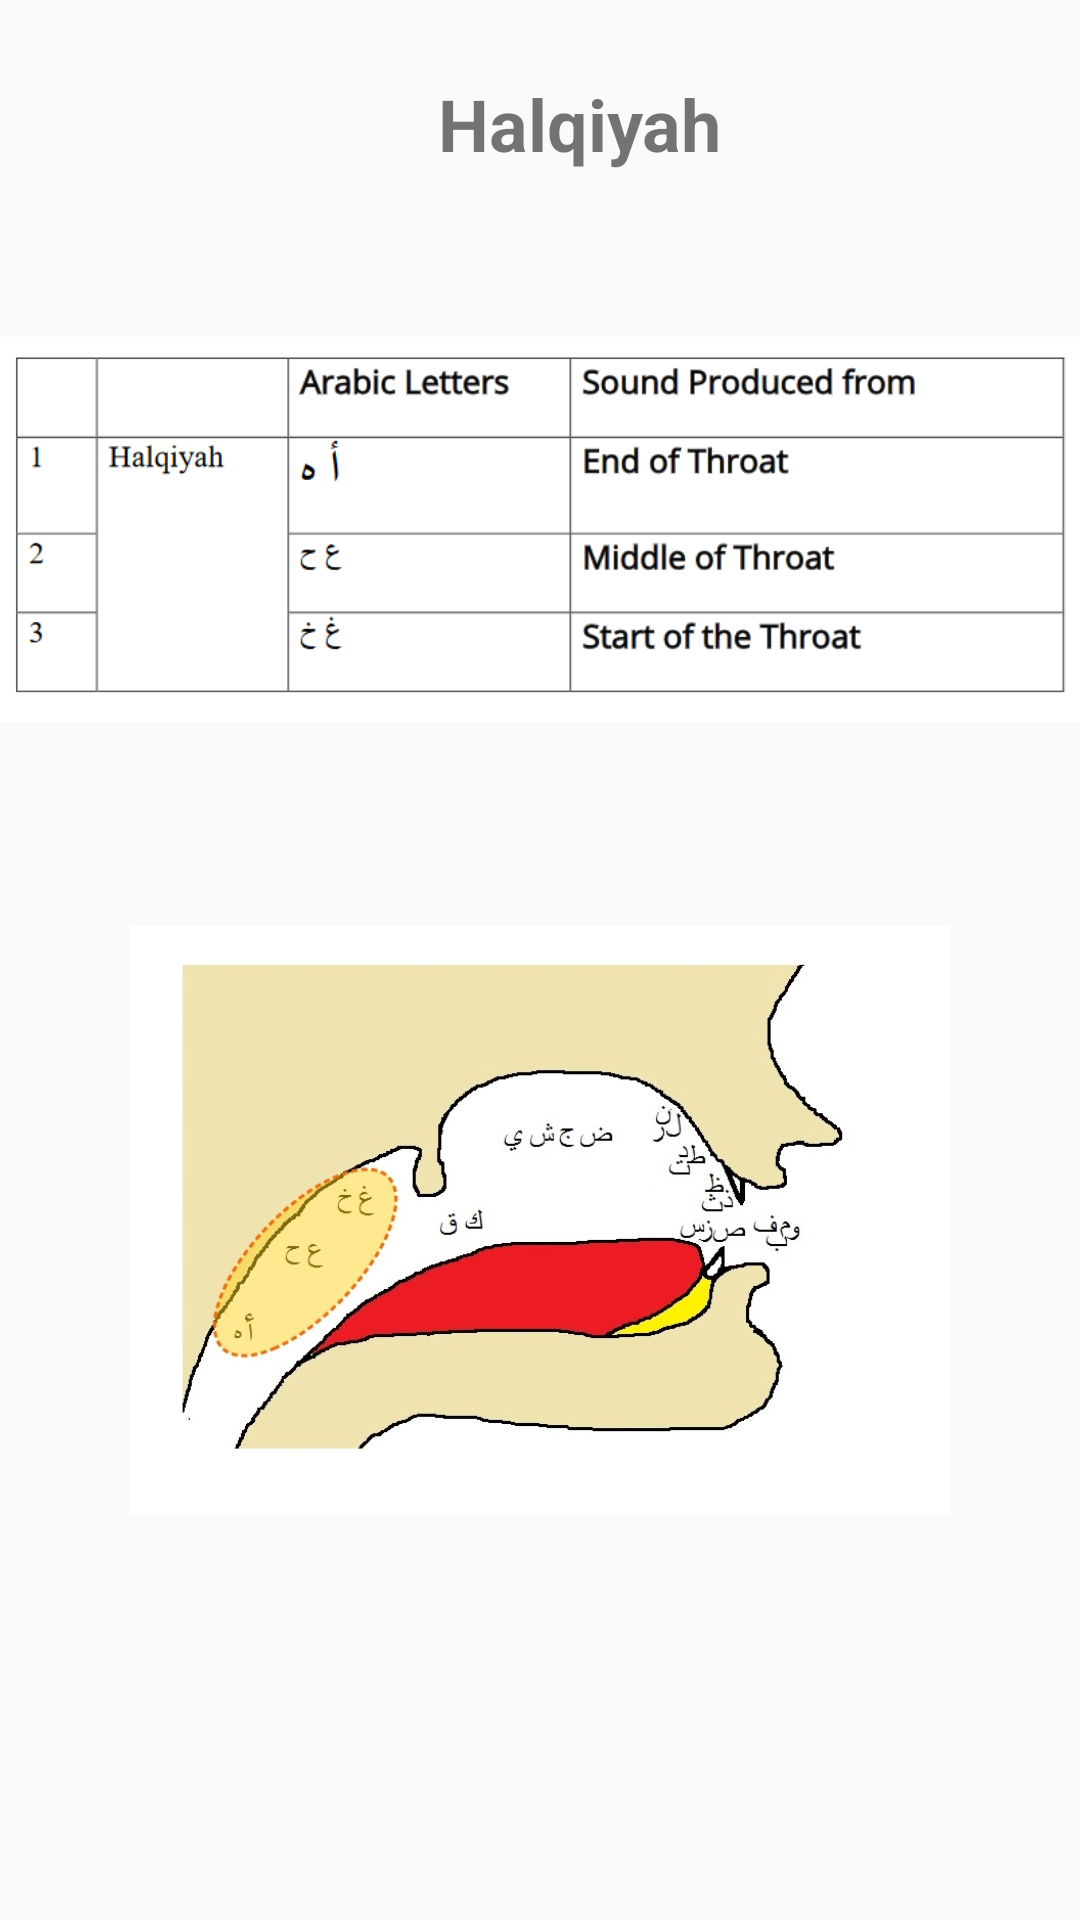

Write the Android layout XML for this screen, with the resource values it uses.
<!-- AndroidManifest.xml: application theme Theme.Task3EmissionPoints -->
<!-- res/layout/activity_learn_screens.xml -->
<?xml version="1.0" encoding="utf-8"?>
<androidx.constraintlayout.widget.ConstraintLayout xmlns:android="http://schemas.android.com/apk/res/android"
    xmlns:app="http://schemas.android.com/apk/res-auto"
    xmlns:tools="http://schemas.android.com/tools"
    android:layout_width="match_parent"
    android:layout_height="match_parent"
    tools:context=".HalqiyahActivity">

    <ImageView
        android:id="@+id/imagepracticeview"
        android:layout_width="0dp"
        android:layout_height="0dp"
        android:layout_marginBottom="34dp"
        app:layout_constraintBottom_toTopOf="@+id/imagepracticeview2"
        app:layout_constraintEnd_toEndOf="parent"
        app:layout_constraintStart_toStartOf="parent"
        app:layout_constraintTop_toBottomOf="@+id/textpracticeview"
        app:srcCompat="@drawable/halqiyahtable" />

    <ImageView
        android:id="@+id/imagepracticeview2"
        android:layout_width="0dp"
        android:layout_height="0dp"
        android:layout_marginBottom="135dp"
        app:layout_constraintBottom_toBottomOf="parent"
        app:layout_constraintEnd_toEndOf="parent"
        app:layout_constraintStart_toStartOf="parent"
        app:layout_constraintTop_toBottomOf="@+id/imagepracticeview"
        app:srcCompat="@drawable/halqiyahiiamge" />

    <TextView
        android:id="@+id/textpracticeview"
        android:layout_width="wrap_content"
        android:layout_height="wrap_content"
        android:layout_marginStart="146dp"
        android:layout_marginTop="25dp"
        android:layout_marginBottom="21dp"
        android:text="Halqiyah"
        android:textSize="24sp"
        android:textStyle="bold"
        app:layout_constraintBottom_toTopOf="@+id/imagepracticeview"
        app:layout_constraintStart_toStartOf="parent"
        app:layout_constraintTop_toTopOf="parent" />

</androidx.constraintlayout.widget.ConstraintLayout>
<!-- resources referenced by this layout -->
<resources>
  <!-- drawable halqiyahiiamge: png bitmap (drawable, 165625 bytes) -->
  <!-- drawable halqiyahtable: png bitmap (drawable, 30695 bytes) -->
  <style name="Theme.Task3EmissionPoints" parent="Theme.AppCompat.DayNight.NoActionBar">
          
          <item name="colorPrimary">@color/purple_500</item>
          <item name="colorPrimaryVariant">@color/purple_700</item>
          <item name="colorOnPrimary">@color/white</item>
          
          <item name="colorSecondary">@color/teal_200</item>
          <item name="colorSecondaryVariant">@color/teal_700</item>
          <item name="colorOnSecondary">@color/black</item>
          
          <item name="android:statusBarColor" tools:targetApi="l">?attr/colorPrimaryVariant</item>
          
      </style>
  <color name="purple_500">#FF6200EE</color>
  <color name="purple_700">#FF3700B3</color>
  <color name="white">#FFFFFFFF</color>
  <color name="teal_200">#FF03DAC5</color>
  <color name="teal_700">#FF018786</color>
  <color name="black">#FF000000</color>
</resources>
